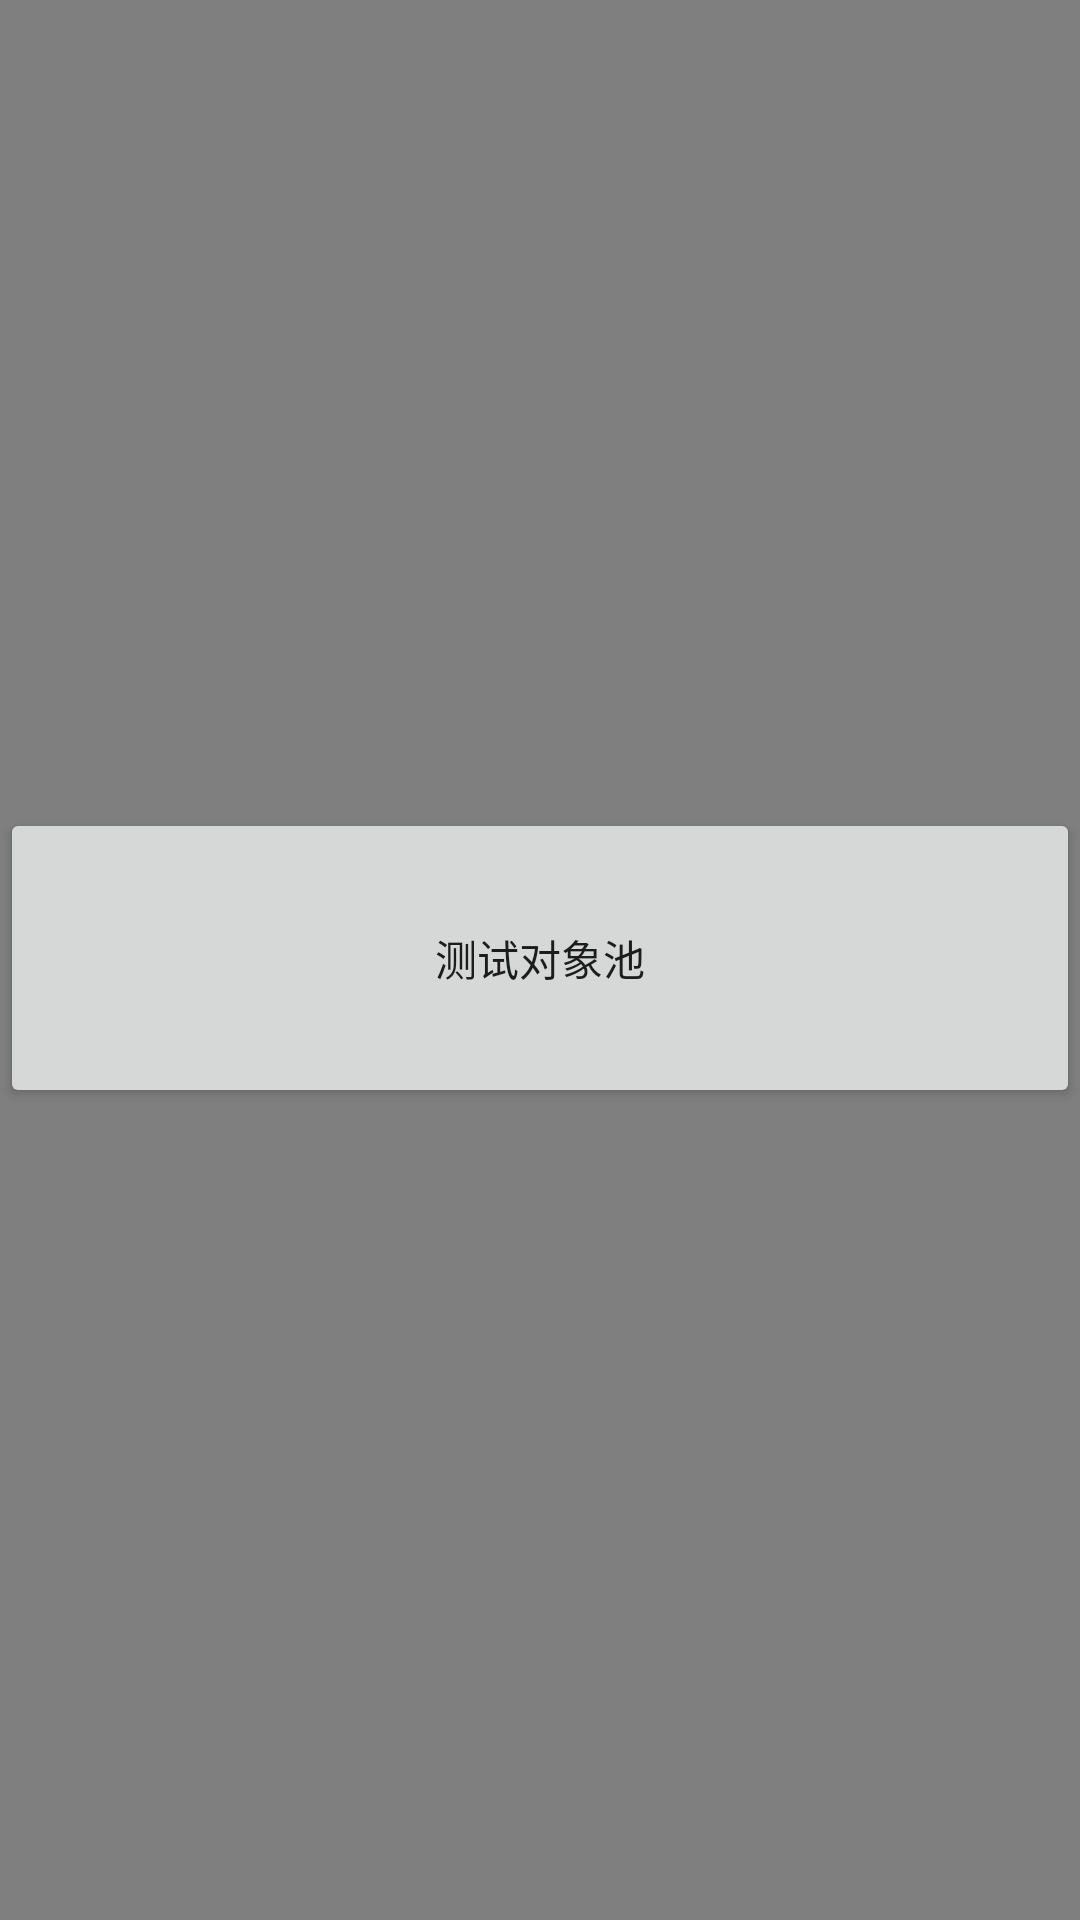

Reconstruct the res/layout file that produces this screen, plus the resources it refers to.
<!-- AndroidManifest.xml: application theme Theme.BlockMonitor -->
<!-- res/layout/activity_main.xml -->
<?xml version="1.0" encoding="utf-8"?>
<androidx.constraintlayout.widget.ConstraintLayout xmlns:android="http://schemas.android.com/apk/res/android"
    xmlns:app="http://schemas.android.com/apk/res-auto"
    xmlns:tools="http://schemas.android.com/tools"
    android:layout_width="match_parent"
    android:layout_height="match_parent"
    tools:context=".MainActivity">

    <com.gxa.blockmonitor.BadView
        android:id="@+id/badView"
        android:layout_width="match_parent"
        android:layout_height="match_parent" />

    <Button
        android:id="@+id/btn_obj"
        android:layout_width="match_parent"
        android:layout_height="100dp"
        app:layout_constraintBottom_toBottomOf="@+id/badView"
        app:layout_constraintEnd_toEndOf="parent"
        app:layout_constraintStart_toStartOf="parent"
        app:layout_constraintTop_toTopOf="parent"
        app:layout_constraintVertical_bias="0.499"
        android:text="测试对象池"/>

</androidx.constraintlayout.widget.ConstraintLayout>
<!-- resources referenced by this layout -->
<resources>
  <style name="Theme.BlockMonitor" parent="Theme.MaterialComponents.DayNight.DarkActionBar">
          
          <item name="colorPrimary">@color/purple_500</item>
          <item name="colorPrimaryVariant">@color/purple_700</item>
          <item name="colorOnPrimary">@color/white</item>
          
          <item name="colorSecondary">@color/teal_200</item>
          <item name="colorSecondaryVariant">@color/teal_700</item>
          <item name="colorOnSecondary">@color/black</item>
          
          <item name="android:statusBarColor" tools:targetApi="l">?attr/colorPrimaryVariant</item>
          
      </style>
  <!-- not gathered from this repository: default colours our renderer supplied (Android Studio template values) -->
  <color name="purple_500">#FF6200EE</color>
  <color name="purple_700">#FF3700B3</color>
  <color name="teal_200">#FF03DAC5</color>
  <color name="teal_700">#FF018786</color>
  <color name="black">#FF000000</color>
  <color name="white">#FFFFFFFF</color>
</resources>
